Dataset: dataset (GitHub, JuanFe202122431/Miniproyecto3). Classes: odocoileus hemionus, otospermophilus beecheyi, otospermophilus variegatus, phoca vitulina, sciurus niger, sylvilagus audubonii.

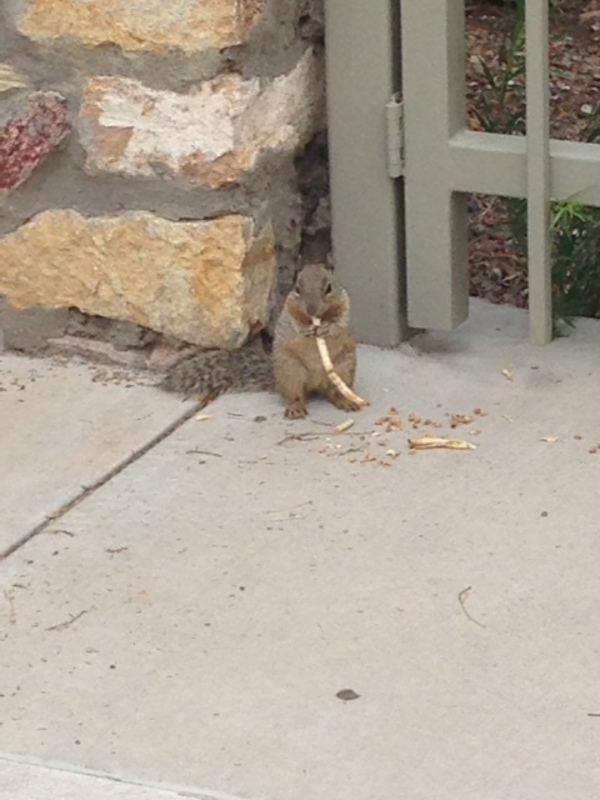
Label: otospermophilus variegatus

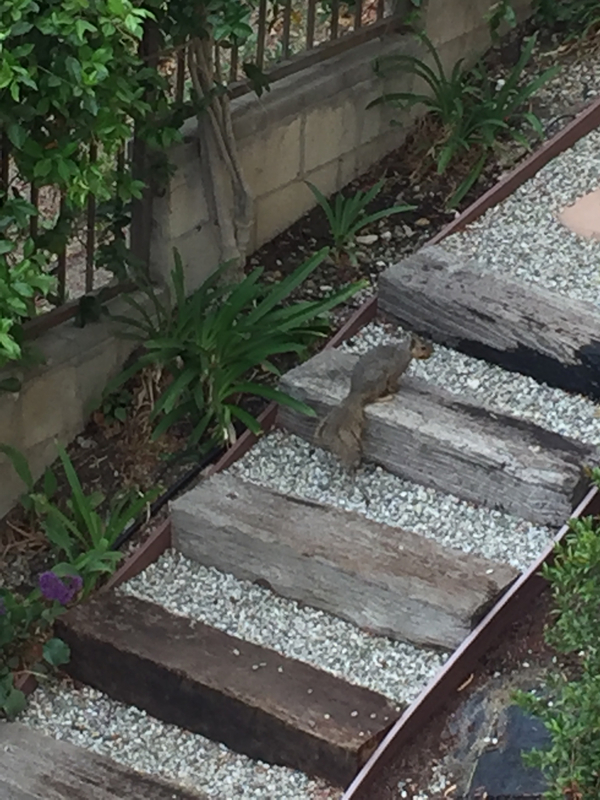
Label: sciurus niger

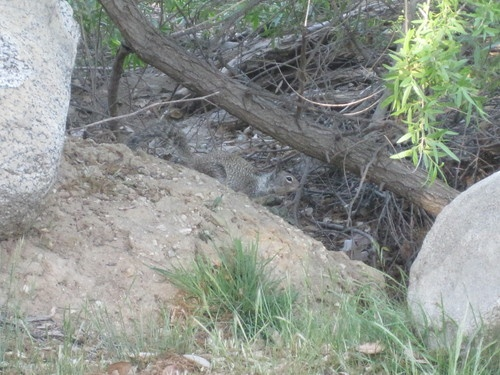
Label: otospermophilus beecheyi

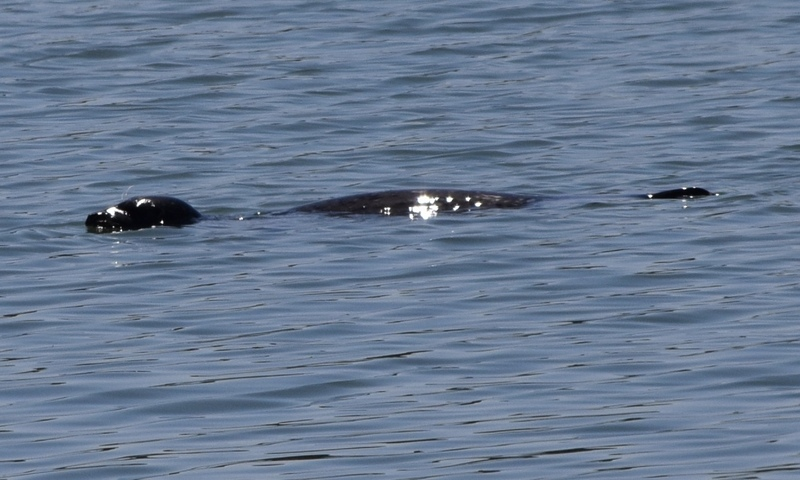
Label: phoca vitulina

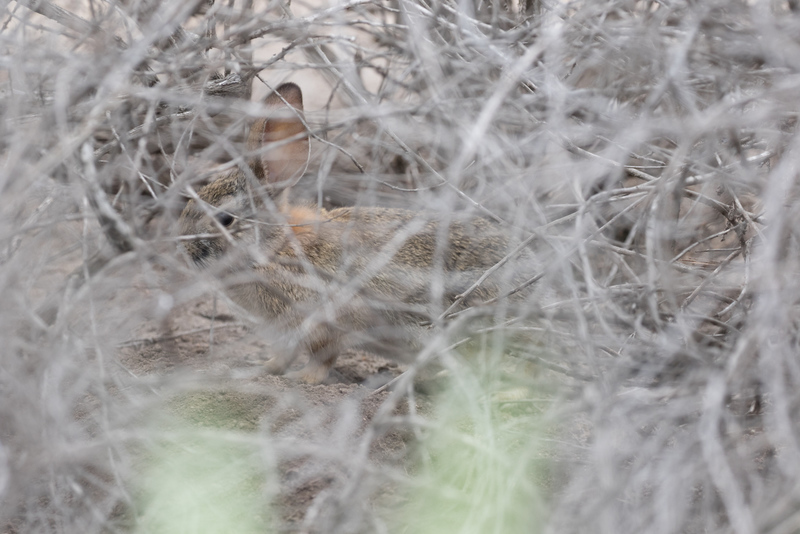
Label: sylvilagus audubonii

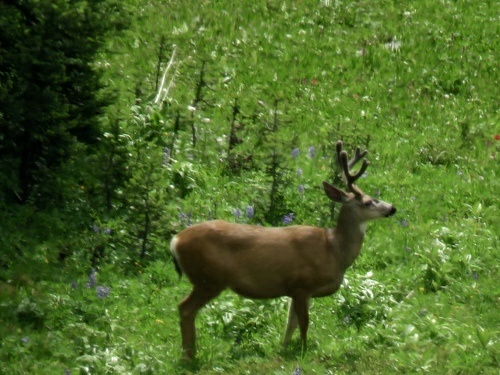
Label: odocoileus hemionus
